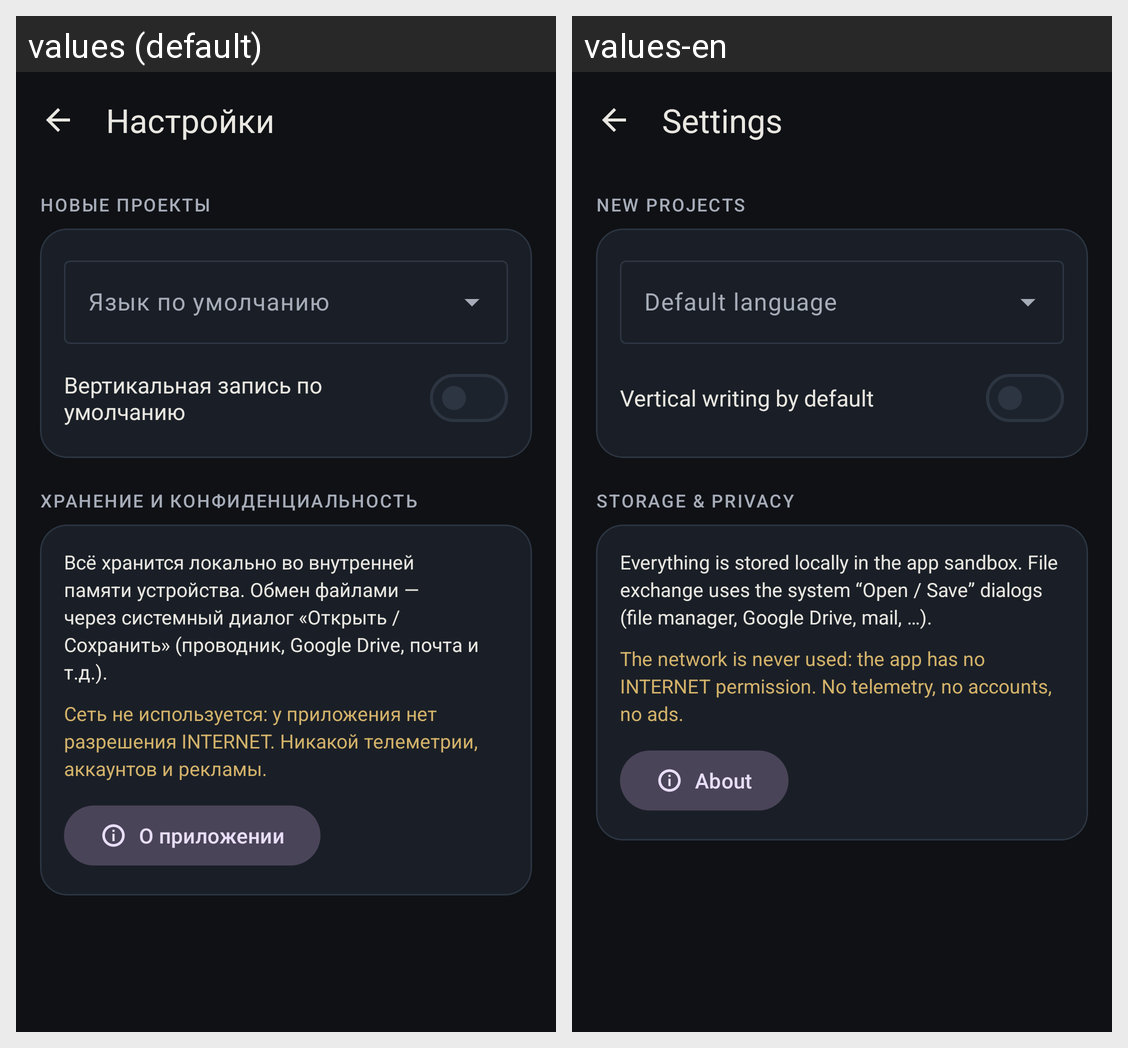

Strings drawn on this Android screen and how each of the app's shown locales translates them:
Android screen res/layout/activity_settings.xml rendered under 2 locales, left to right: values (default), values-en. Device: Nexus 5 (rendered at 1080×1920; each locale shown at half size, 540×960, under a caption strip naming it); theme Theme.RanobeEpub.
Strings drawn on this screen, with the default value and each locale's value (text and hints the layout hard-codes, and strings that could not be matched under every locale, appear in the picture but are not listed):

settings_title
  values: Настройки
  values-en: Settings

section_defaults
  values: Новые проекты
  values-en: New projects

default_language
  values: Язык по умолчанию
  values-en: Default language

default_vertical
  values: Вертикальная запись по умолчанию
  values-en: Vertical writing by default

section_storage
  values: Хранение и конфиденциальность
  values-en: Storage & privacy

storage_note
  values: Всё хранится локально во внутренней памяти устройства. Обмен файлами — через системный диалог «Открыть / Сохранить» (проводник, Google Drive, почта и т.д.).
  values-en: Everything is stored locally in the app sandbox. File exchange uses the system “Open / Save” dialogs (file manager, Google Drive, mail, …).

offline_note
  values: Сеть не используется: у приложения нет разрешения INTERNET. Никакой телеметрии, аккаунтов и рекламы.
  values-en: The network is never used: the app has no INTERNET permission. No telemetry, no accounts, no ads.

about_open
  values: О приложении
  values-en: About
